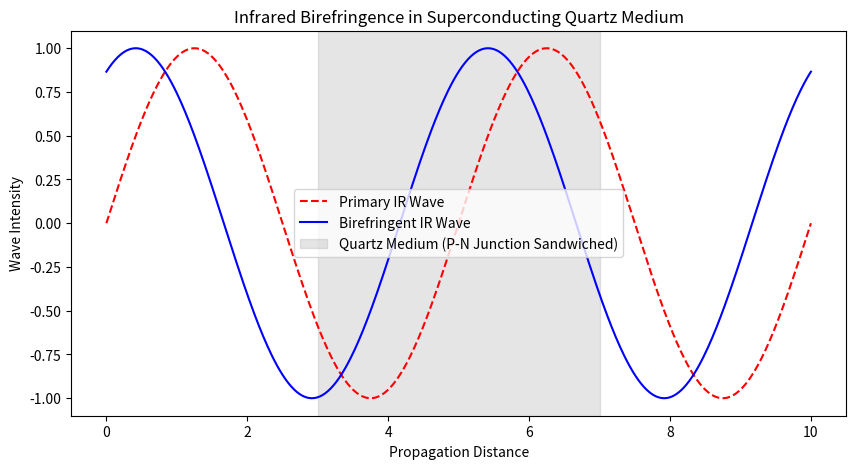

This chart was generated by the following Python code:
import numpy as np
import matplotlib.pyplot as plt

# Simulated infrared waveform traveling through quartz medium
x = np.linspace(0, 10, 500)
primary_wave = np.sin(x * 2 * np.pi * 0.2)  # Primary infrared wave
birefringent_wave = np.sin(x * 2 * np.pi * 0.2 + np.pi/3)  # Birefringent secondary wave

# Creating the visualization
fig, ax = plt.subplots(figsize=(10, 5))
ax.plot(x, primary_wave, label="Primary IR Wave", color="red", linestyle="dashed")
ax.plot(x, birefringent_wave, label="Birefringent IR Wave", color="blue")

# Annotating the structural components
ax.axvspan(3, 7, color="gray", alpha=0.2, label="Quartz Medium (P-N Junction Sandwiched)")
ax.set_title("Infrared Birefringence in Superconducting Quartz Medium")
ax.set_xlabel("Propagation Distance")
ax.set_ylabel("Wave Intensity")
ax.legend()

plt.show()
